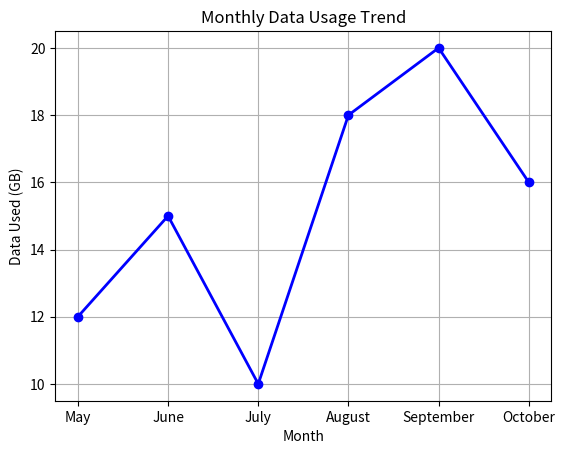

Here is the Python script that generated this plot:

import matplotlib.pyplot as plt
import numpy as np

#task 1
'''
days = ["Mon", "Tue", "Wed", "Thu", "Fri", "Sat", "Sun"]
steps = [3000, 4500, 6000, 5000, 7500, 9000, 8000]


plt.plot(days, steps, color="green", linewidth=2, marker="o")

plt.title("Daily Steps Over 7 Days")
plt.xlabel("Days of the Week")
plt.ylabel("Number of Steps")
plt.grid(True)
plt.show()
'''

#task 2
'''
months = ["January", "February", "March", "April", "May", "June"]


users = [600, 615, 630, 650, 670, 690]

plt.plot(
    months,
    users,
    marker="o",
    markerfacecolor="red",
    color="blue",
    linewidth=2
)


plt.title("Youtube Music Monthly Active Users")
plt.xlabel("Month")
plt.ylabel("Active Users (Millions)")
plt.grid(True)
plt.xticks(rotation=45)
plt.tight_layout()
plt.show()

'''

#task-3
'''
months = ["May", "June", "July", "August", "September"]


zomato_orders = [8, 10, 7, 12, 15]
swiggy_orders = [6, 9, 11, 8, 13]

plt.plot(
    months,
    zomato_orders,
    color="red",
    linestyle="-",
    marker="o",
    linewidth=2,
    label="Zomato"
)

plt.plot(
    months,
    swiggy_orders,
    color="orange",
    linestyle="--",
    marker="s",
    linewidth=2,
    label="Swiggy"
)

plt.title("Monthly Food Orders: Zomato vs Swiggy")
plt.xlabel("Month")
plt.ylabel("Number of Orders")
plt.legend()
plt.grid(True, alpha=0.5)

plt.tight_layout()
plt.show()

'''

#task-4 

months = ["May", "June", "July", "August", "September", "October"]
data_used = [12, 15, 10, 18, 20, 16]

plt.plot(months, data_used, marker="o", color="blue", linewidth=2)

plt.title("Monthly Data Usage Trend")
plt.xlabel("Month")
plt.ylabel("Data Used (GB)")
plt.grid(True)
plt.show()
